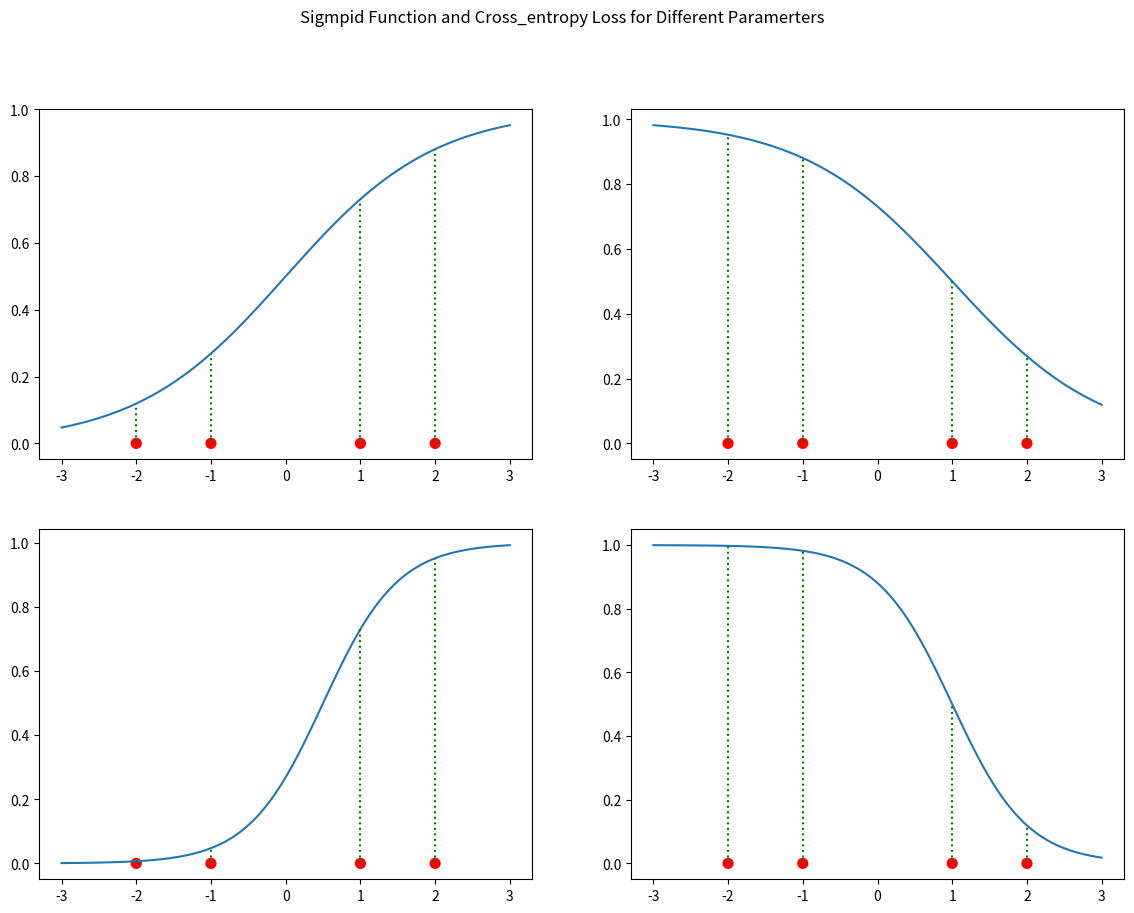

Write the Python code that produced this figure.
import numpy as np 
import matplotlib.pyplot as plt 



#Define Sigmoid fuction
def sigmoid(z):
    return 1/(1+np.exp(-z))

#Define points and thier classes
x = np.array([1,2,-1,-2])
y = np.array([1,1,0,0]) 

def cross_entropy_loss(x,y,theta,theta0):
    z = theta * x + theta0
    p = sigmoid(z)
    return -np.sum(y*np.log(p+1e-15)+(1-y) * np.log(1-p + 1e-15))



theta_values= [1,-1,2,-2]
theta0_values = [0,1,-1,2]


fig, axes = plt.subplots(2,2,figsize= (14,10))
fig.suptitle("Sigmpid Function and Cross_entropy Loss for Different Paramerters ")



#Generate a range of x values or plotting the sigmoid
for ax, theta, theta0 in zip(axes.flatten(),theta_values, theta0_values):
    x_range = np.linspace(-3,3,100)
    z = theta * x_range +theta0
    p =sigmoid(z)

    #Plot the sigmoid curve
    ax.plot(x_range,p,label=f"Sigmoid : Theta ={theta}, theta0={theta0}")

    #Highlight data points on x-axis
    ax.scatter(x, np.zeros_like(x), c=['blue' if label == 2 else 'red' for label in y], s=50)
    ax.vlines(x, 0, sigmoid(theta*x+theta0), color='green', linestyle='dotted')


    

